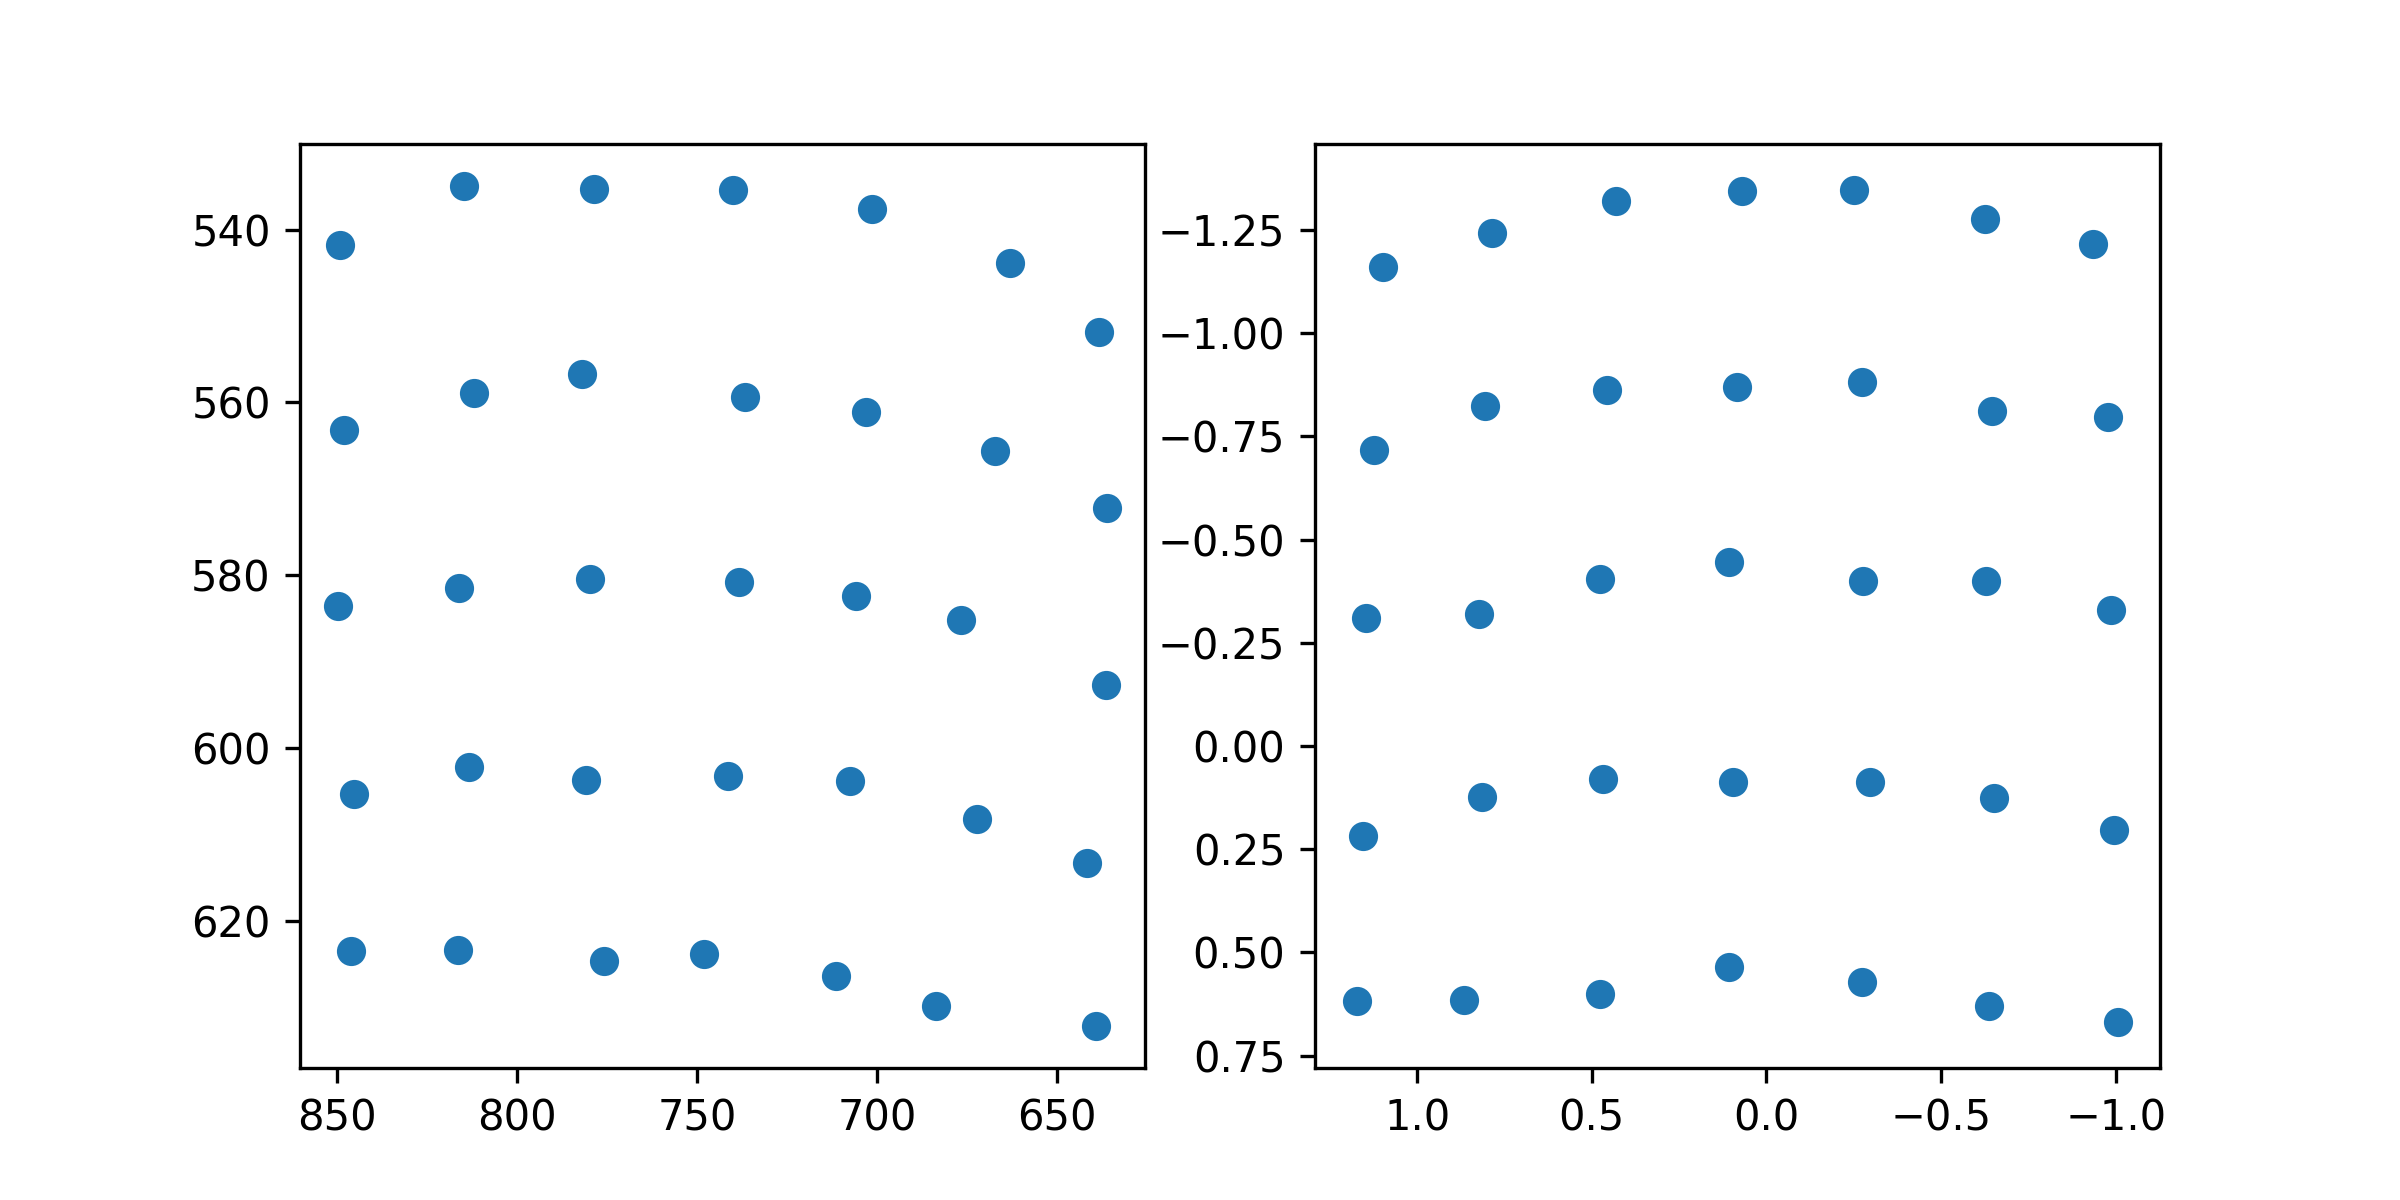

The data file committed next to this chart (first rows):
target_x, target_y, pupil_x, pupil_y
100.0, 100.0, 1.098, -1.16
386.0, 100.0, 0.785, -1.244
672.0, 100.0, 0.4308, -1.32
958.0, 100.0, 0.06872, -1.344
1244, 100.0, -0.2496, -1.347
1530, 100.0, -0.6253, -1.277
1816, 100.0, -0.9348, -1.216
100.0, 320.0, 1.125, -0.7177
386.0, 320.0, 0.8066, -0.8246
672.0, 320.0, 0.4563, -0.8629
958.0, 320.0, 0.08322, -0.8705
1244, 320.0, -0.2745, -0.882
1530, 320.0, -0.6447, -0.8112
1816, 320.0, -0.9773, -0.7966
100.0, 540.0, 1.147, -0.3093
386.0, 540.0, 0.8236, -0.3198
672.0, 540.0, 0.4777, -0.4049
958.0, 540.0, 0.1061, -0.4451
1244, 540.0, -0.2758, -0.3999
1530, 540.0, -0.6294, -0.3994
1816, 540.0, -0.9874, -0.3297
100.0, 760.0, 1.155, 0.2176
386.0, 760.0, 0.8152, 0.1243
672.0, 760.0, 0.4683, 0.08063
958.0, 760.0, 0.09445, 0.08731
1244, 760.0, -0.2963, 0.08824
1530, 760.0, -0.6509, 0.1272
1816, 760.0, -0.9937, 0.203
100.0, 980.0, 1.173, 0.617
386.0, 980.0, 0.8642, 0.6154
672.0, 980.0, 0.4751, 0.6013
958.0, 980.0, 0.1062, 0.5364
1244, 980.0, -0.2749, 0.572
1530, 980.0, -0.6371, 0.6299
1816, 980.0, -1.006, 0.6687
